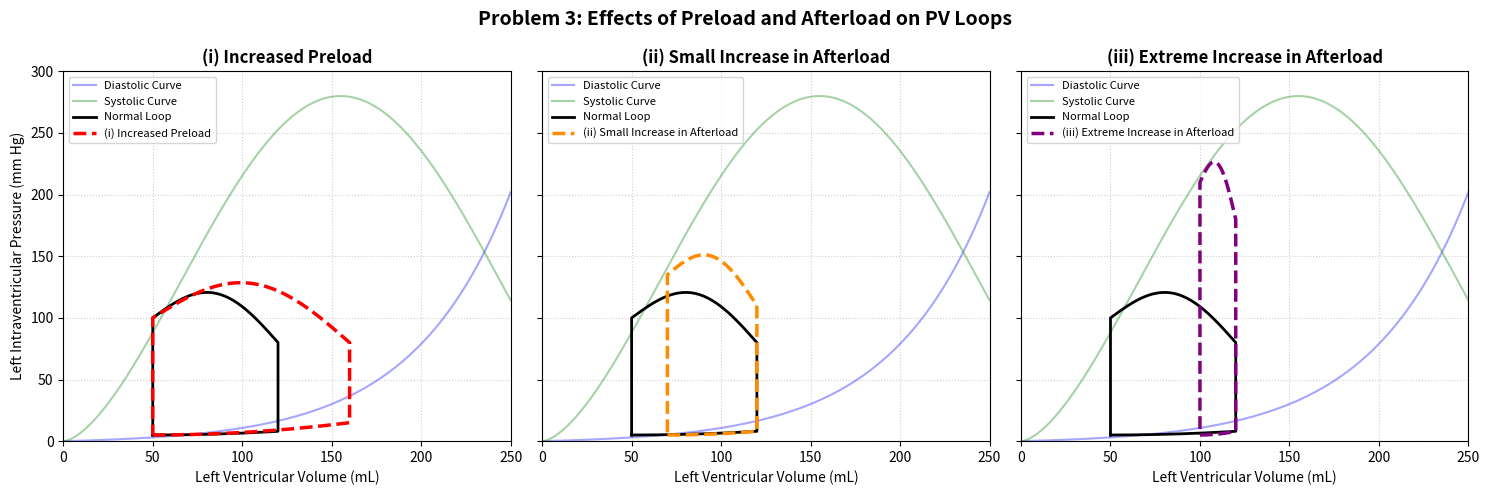
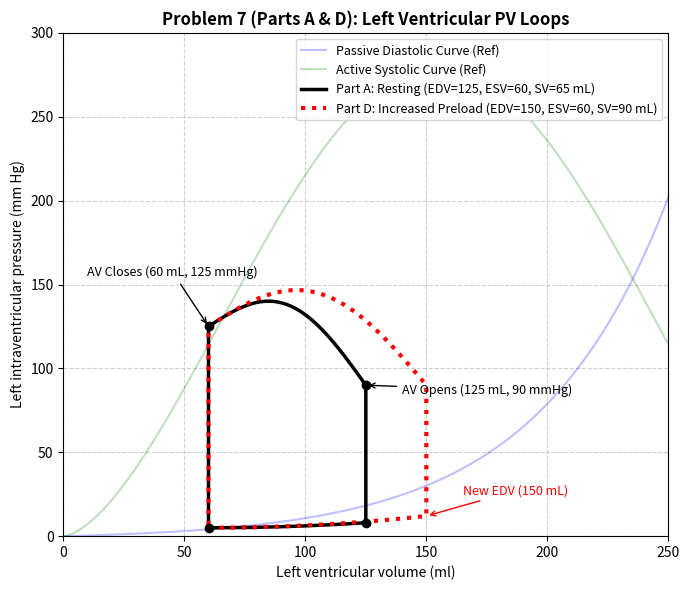
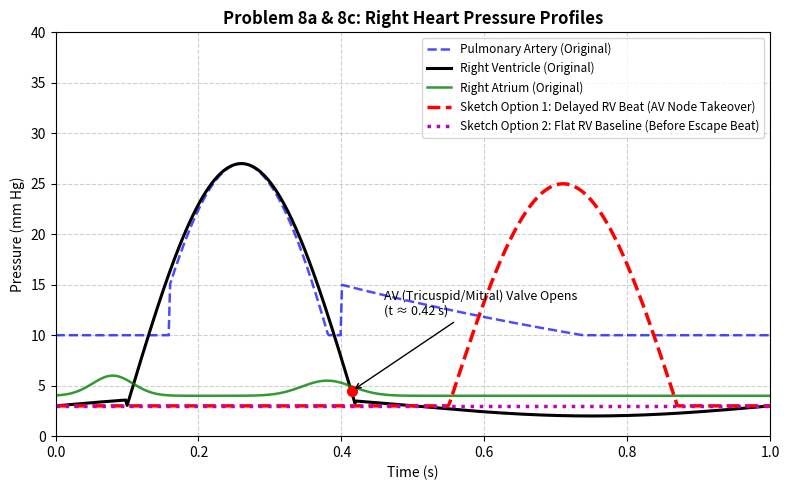

These charts were generated, in order, by the following Python code:
import numpy as np
import matplotlib.pyplot as plt

# =============================================================================
# HELPER FUNCTION TO GENERATE SMOOTH PV LOOPS
# =============================================================================
def make_pv_loop(esv, edv, p_edp, p_ao_open, p_peak, p_ao_close, p_min=5.0):
    """Generates (V, P) coordinates for a 4-phase cardiac PV loop."""
    # Phase I: Ventricular Filling (from ESV to EDV along diastolic curve)
    v_fill = np.linspace(esv, edv, 50)
    p_fill = p_min + (p_edp - p_min) * ((v_fill - esv) / (edv - esv))**2

    # Phase II: Isovolumic Contraction (vertical line up at EDV)
    v_iso_c = np.full(30, edv)
    p_iso_c = np.linspace(p_edp, p_ao_open, 30)

    # Phase III: Ventricular Ejection (arch from EDV to ESV)
    v_ejec = np.linspace(edv, esv, 60)
    #Normalized progress u from 0 (at EDV) to 1 (at ESV)
    u = (edv - v_ejec) / (edv - esv)
    p_ejec = (p_ao_open * (1 - u) + p_ao_close * u) + (p_peak - 0.5*(p_ao_open + p_ao_close)) * np.sin(np.pi * u)

    # Phase IV: Isovolumic Relaxation (vertical line down at ESV)
    v_iso_r = np.full(30, esv)
    p_iso_r = np.linspace(p_ao_close, p_min, 30)

    V = np.concatenate([v_fill, v_iso_c, v_ejec, v_iso_r])
    P = np.concatenate([p_fill, p_iso_c, p_ejec, p_iso_r])
    return V, P

# Passive Diastolic & Active Systolic Bounding Curves (from BME 244L Slides)
v_bound = np.linspace(0, 250, 200)
p_diastolic = 2.0 * np.exp(0.0185 * v_bound) - 2.0
p_systolic = 280.0 * np.sin(np.pi * (v_bound / 310.0))**1.6

# =============================================================================
# 1. PROBLEM 3: PRELOAD AND AFTERLOAD PV LOOPS (i, ii, iii)
# =============================================================================
fig, axes = plt.subplots(1, 3, figsize=(15, 5), sharey=True)

# Baseline (Normal) PV Loop
V_norm, P_norm = make_pv_loop(esv=50, edv=120, p_edp=8, p_ao_open=80, p_peak=120, p_ao_close=100)

# (i) Increased Preload (Higher EDV = 160 mL -> wider loop, larger SV)
V_pre, P_pre = make_pv_loop(esv=50, edv=160, p_edp=15, p_ao_open=80, p_peak=128, p_ao_close=100)

# (ii) Small Increase in Afterload (Higher aortic opening pressure & higher ESV = 70 mL)
V_aft1, P_aft1 = make_pv_loop(esv=70, edv=120, p_edp=8, p_ao_open=110, p_peak=150, p_ao_close=135)

# (iii) Extreme Increase in Afterload (Very high pressure & much higher ESV = 100 mL)
V_aft2, P_aft2 = make_pv_loop(esv=100, edv=120, p_edp=8, p_ao_open=180, p_peak=225, p_ao_close=210)

cases = [
    ("(i) Increased Preload", V_pre, P_pre, "red"),
    ("(ii) Small Increase in Afterload", V_aft1, P_aft1, "darkorange"),
    ("(iii) Extreme Increase in Afterload", V_aft2, P_aft2, "purple")
]

for ax, (title, V_mod, P_mod, col) in zip(axes, cases):
    ax.plot(v_bound, p_diastolic, 'b-', alpha=0.35, label="Diastolic Curve")
    ax.plot(v_bound, p_systolic, 'g-', alpha=0.35, label="Systolic Curve")
    ax.plot(V_norm, P_norm, 'k-', linewidth=2, label="Normal Loop")
    ax.plot(V_mod, P_mod, linestyle='--', color=col, linewidth=2.5, label=title)
    ax.set_title(title, fontweight='bold')
    ax.set_xlabel("Left Ventricular Volume (mL)")
    ax.set_xlim(0, 250)
    ax.set_ylim(0, 300)
    ax.grid(True, linestyle=':', alpha=0.6)
    ax.legend(loc="upper left", fontsize=8)

axes[0].set_ylabel("Left Intraventricular Pressure (mm Hg)")
plt.suptitle("Problem 3: Effects of Preload and Afterload on PV Loops", fontsize=14, fontweight='bold')
plt.tight_layout()
plt.savefig("Problem3_PV_Loops.png", dpi=150)

# =============================================================================
# 2. PROBLEM 7 (PARTS A & D): SPECIFIC PATIENT PV LOOPS
# =============================================================================
plt.figure(figsize=(7, 6))

# Optional bounding curves from lecture slides for visual reference
plt.plot(v_bound, p_diastolic, 'b-', alpha=0.25, label="Passive Diastolic Curve (Ref)")
plt.plot(v_bound, p_systolic, 'g-', alpha=0.25, label="Active Systolic Curve (Ref)")

# Part A: ESV = 60 mL, EDV = 125 mL, AV opens = 90 mmHg, AV closes = 125 mmHg
V_7a, P_7a = make_pv_loop(esv=60, edv=125, p_edp=8, p_ao_open=90, p_peak=138, p_ao_close=125)
plt.plot(V_7a, P_7a, 'k-', linewidth=2.5, label="Part A: Resting (EDV=125, ESV=60, SV=65 mL)")

# Part D: EDV increases to 150 mL (dotted line)
V_7d, P_7d = make_pv_loop(esv=60, edv=150, p_edp=12, p_ao_open=90, p_peak=145, p_ao_close=125)
plt.plot(V_7d, P_7d, 'r:', linewidth=3.0, label="Part D: Increased Preload (EDV=150, ESV=60, SV=90 mL)")

# Annotate key valve points
plt.plot([125, 125, 60, 60], [8, 90, 125, 5], 'ko', markersize=6)
plt.annotate("AV Opens (125 mL, 90 mmHg)", xy=(125, 90), xytext=(140, 85),
             arrowprops=dict(arrowstyle="->", lw=1), fontsize=9)
plt.annotate("AV Closes (60 mL, 125 mmHg)", xy=(60, 125), xytext=(10, 155),
             arrowprops=dict(arrowstyle="->", lw=1), fontsize=9)
plt.annotate("New EDV (150 mL)", xy=(150, 12), xytext=(165, 25),
             arrowprops=dict(arrowstyle="->", color='red', lw=1), color='red', fontsize=9)

plt.title("Problem 7 (Parts A & D): Left Ventricular PV Loops", fontweight='bold')
plt.xlabel("Left ventricular volume (ml)")
plt.ylabel("Left intraventricular pressure (mm Hg)")
plt.xlim(0, 250)
plt.ylim(0, 300)
plt.xticks(np.arange(0, 251, 50))
plt.yticks(np.arange(0, 301, 50))
plt.grid(True, linestyle='--', alpha=0.6)
plt.legend(loc="upper right", fontsize=9)
plt.tight_layout()
plt.savefig("Problem7_PV_Loop.png", dpi=150)

# =============================================================================
# 3. PROBLEM 8 (PART a): RIGHT HEART PRESSURES & SA NODE ARREST
# =============================================================================
t = np.linspace(0, 1.0, 500)

# Original Right Ventricle (RV) pressure profile (systole from ~0.10s to 0.42s)
P_rv_orig = np.where((t >= 0.10) & (t <= 0.42),
                     3.0 + 24.0 * np.sin(np.pi * (t - 0.10) / 0.32),
                     3.0 + 1.0 * np.sin(2 * np.pi * t))

# Original Pulmonary Artery (PA) pressure profile
P_pa = np.where((t >= 0.16) & (t <= 0.40),
                27.0 * np.sin(np.pi * (t - 0.10) / 0.32),
                15.0 * np.exp(-1.2 * ((t - 0.40) % 1.0)))
P_pa = np.maximum(P_pa, 10.0)

# Original Right Atrium (RA) pressure profile
P_ra = 4.0 + 2.0 * np.exp(-((t - 0.08)/0.04)**2) + 1.5 * np.exp(-((t - 0.38)/0.05)**2)

# Sketched Option 1: Delayed AV Node Escape Beat (shifted right, missing a-wave kick)
P_rv_av_escape = np.where((t >= 0.55) & (t <= 0.87),
                          3.0 + 22.0 * np.sin(np.pi * (t - 0.55) / 0.32),
                          3.0)

# Sketched Option 2: Flatline prior to escape beat
P_rv_flat = np.full_like(t, 3.0)

plt.figure(figsize=(8, 5))
plt.plot(t, P_pa, 'b--', linewidth=1.8, alpha=0.7, label="Pulmonary Artery (Original)")
plt.plot(t, P_rv_orig, 'k-', linewidth=2.2, label="Right Ventricle (Original)")
plt.plot(t, P_ra, 'g-', linewidth=1.8, alpha=0.8, label="Right Atrium (Original)")

# Plot the two valid ways to sketch 8a
plt.plot(t, P_rv_av_escape, 'r--', linewidth=2.5, label="Sketch Option 1: Delayed RV Beat (AV Node Takeover)")
plt.plot(t, P_rv_flat, 'm:', linewidth=2.5, label="Sketch Option 2: Flat RV Baseline (Before Escape Beat)")

# Mark Tricuspid/Mitral Valve Opening at t ~ 0.42 s (Problem 8c)
plt.plot(0.415, 4.5, 'ro', markersize=7)
plt.annotate("AV (Tricuspid/Mitral) Valve Opens\n(t ≈ 0.42 s)", xy=(0.415, 4.5), xytext=(0.46, 12),
             arrowprops=dict(arrowstyle="->", color='black'), fontsize=9)

plt.title("Problem 8a & 8c: Right Heart Pressure Profiles", fontweight='bold')
plt.xlabel("Time (s)")
plt.ylabel("Pressure (mm Hg)")
plt.xlim(0, 1.0)
plt.ylim(0, 40)
plt.grid(True, linestyle='--', alpha=0.6)
plt.legend(loc="upper right", fontsize=8.5)
plt.tight_layout()
plt.savefig("Problem8_Pressures.png", dpi=150)

plt.show()
